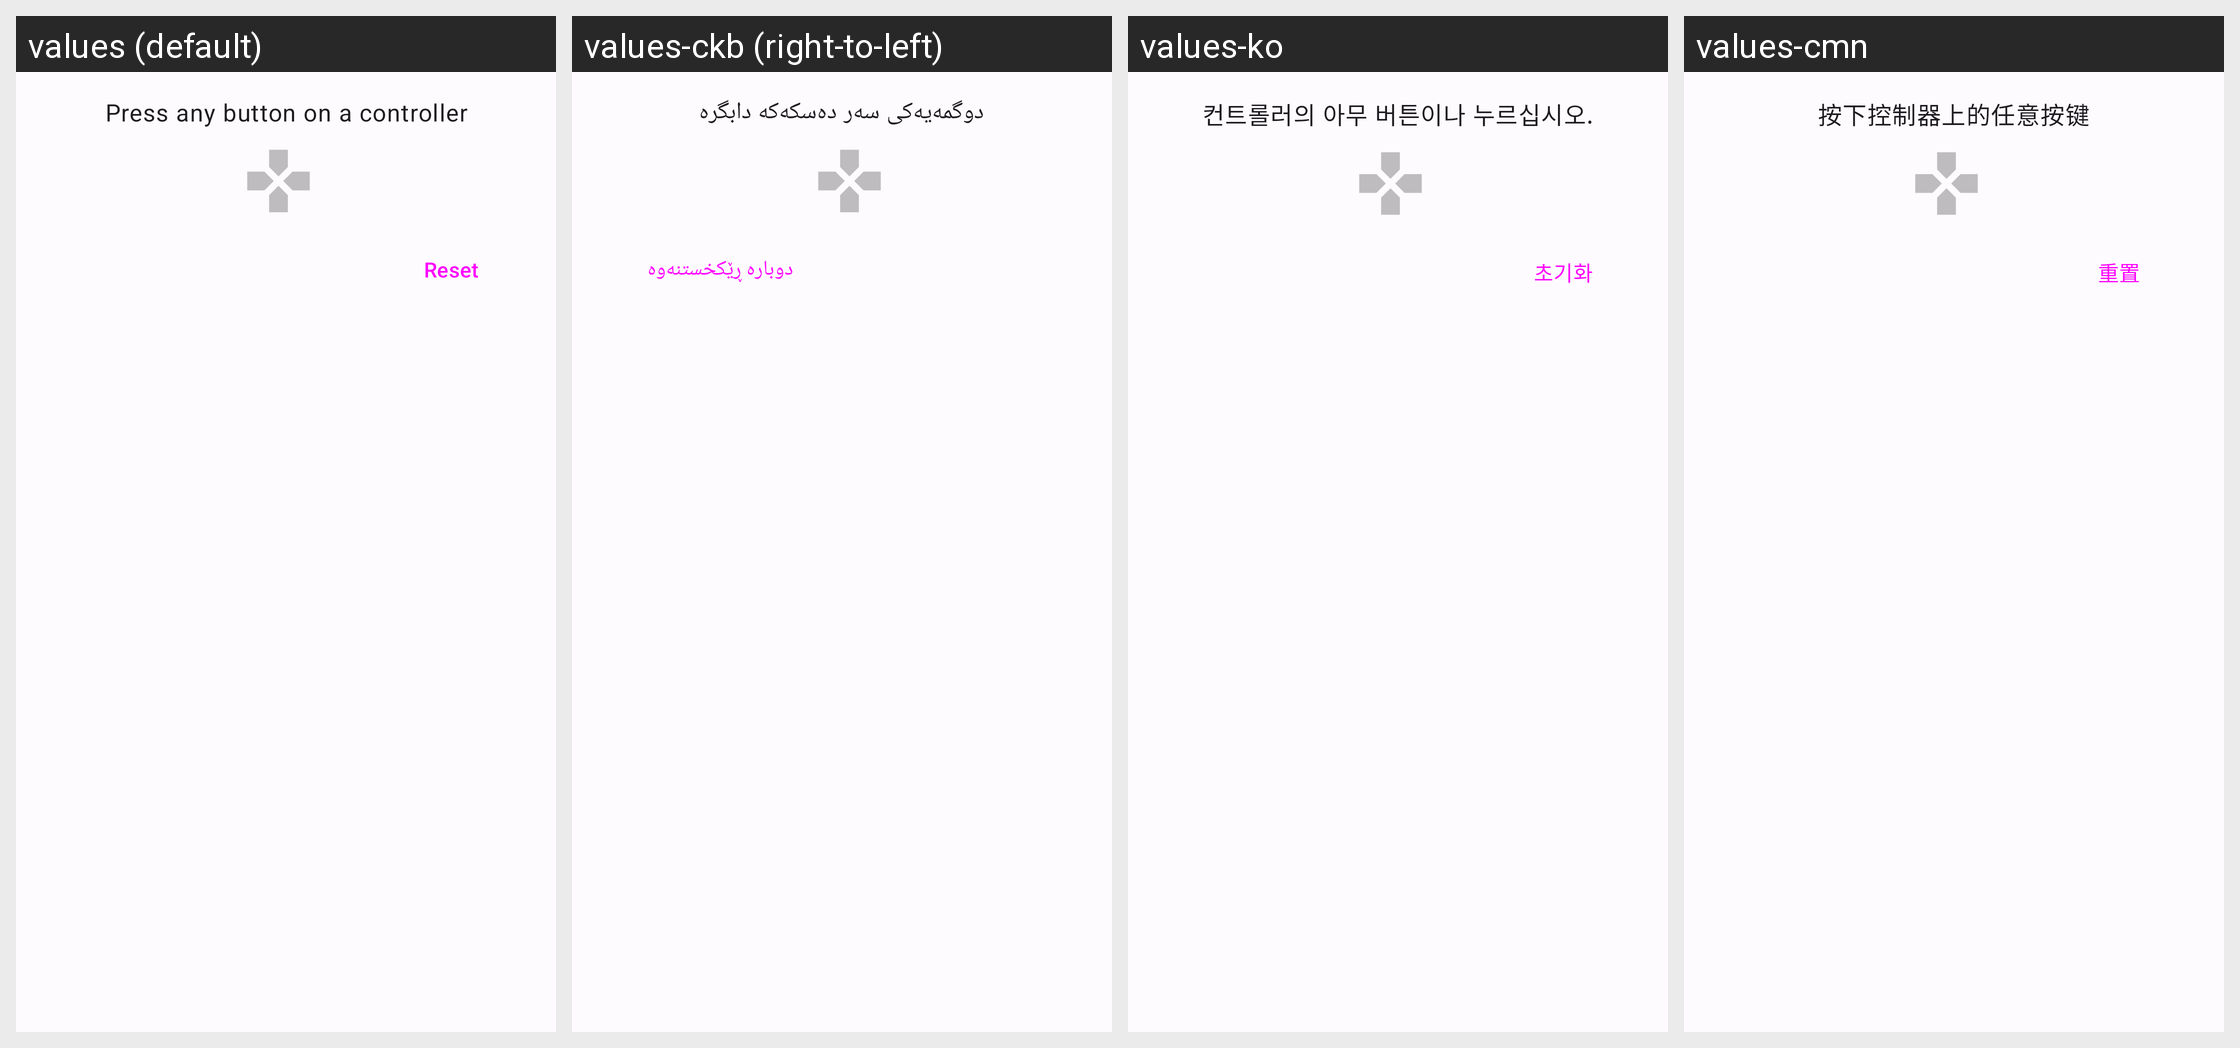

This grid shows one Android layout under several languages. Give, for every string resource on the screen, its name, the default text and each shown locale's text.
Android screen res/layout/rumble_dialog.xml rendered under 4 locales, left to right: values (default), values-ckb (right-to-left), values-ko, values-cmn. Device: Nexus 5 (rendered at 1080×1920; each locale shown at half size, 540×960, under a caption strip naming it); theme AppTheme.
Other locales in the repository, not shown: values-ar, values-de, values-el, values-es, values-fr, values-hr, values-hu, values-in, values-it, values-ja, values-pl, values-pt, values-pt-rBR, values-ru, values-ta, values-vi.
Strings drawn on this screen, with the default value and each locale's value (text and hints the layout hard-codes, and strings that could not be matched under every locale, appear in the picture but are not listed):

press_any_button
  values: Press any button on a controller
  values-ckb: دوگمەیەکی سەر دەسکەکە دابگرە
  values-ko: 컨트롤러의 아무 버튼이나 누르십시오.
  values-cmn: 按下控制器上的任意按键

reset
  values: Reset
  values-ckb: دوبارە ڕێکخستنەوە
  values-ko: 초기화
  values-cmn: 重置
